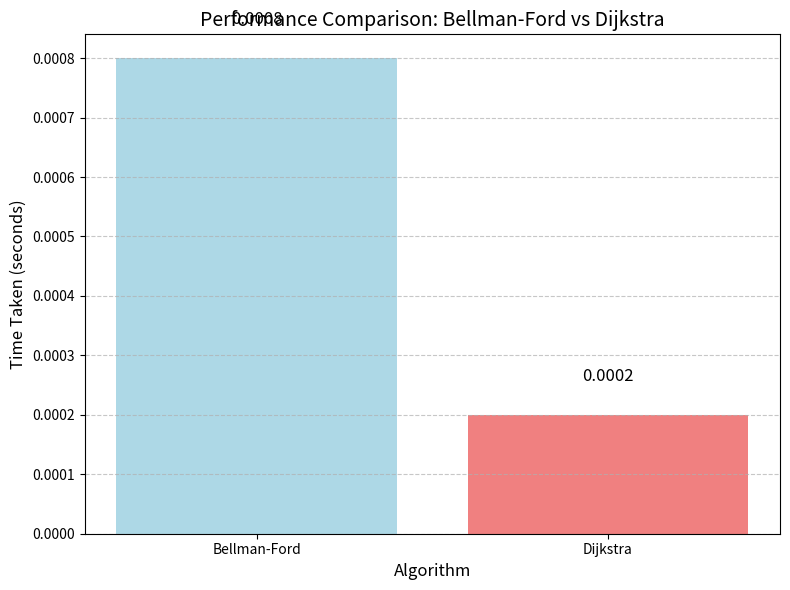

This chart was generated by the following Python code:
# -*- coding: utf-8 -*-
"""Untitled1.ipynb

Automatically generated by Colab.

Original file is located at
    https://colab.research.google.com/drive/1pTdZ8Tvn7GUagkIRS-qTEXiwV-Mn_NY8
"""

import matplotlib.pyplot as plt

# Data from the C code output (times taken for each algorithm)
# These are the example times. Replace with actual timings you get from running the C code.
algorithms = ['Bellman-Ford', 'Dijkstra']
times_taken = [0.0008, 0.0002]  # Example times in seconds, modify based on actual output

# Create a bar chart comparing the time taken by both algorithms
plt.figure(figsize=(8, 6))

plt.bar(algorithms, times_taken, color=['lightblue', 'lightcoral'])

# Adding titles and labels
plt.title('Performance Comparison: Bellman-Ford vs Dijkstra', fontsize=14)
plt.xlabel('Algorithm', fontsize=12)
plt.ylabel('Time Taken (seconds)', fontsize=12)

# Display the values on top of the bars
for i, v in enumerate(times_taken):
    plt.text(i, v + 0.00005, f"{v:.4f}", ha='center', va='bottom', fontsize=12)

# Show gridlines and make the plot more readable
plt.grid(axis='y', linestyle='--', alpha=0.7)

# Show the plot
plt.tight_layout()
plt.show()